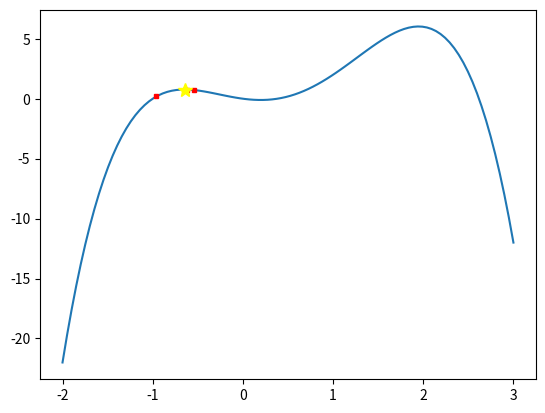

Python code for this plot:
#!usr/bin/python3

import matplotlib.pyplot as plt
import numpy as np
import random as rand

def f(x):
    return -x**4 + 2*x**3 + 2*x**2 -x

def df(x):
    return -4*x**3 + 6*x**2 + 4*x -1

def gradient_acent(x, step_size, precision):
    dx = step_size * df(x)
    iterations = 0
    while abs(dx) > precision:
        iterations += 1
        plt.plot(x,f(x), color = "red", marker = "s", markersize=3)
        x = x + dx
        dx = step_size * df(x)
    return x, f(x), iterations


def gradient_acent_plotter(start, stop, steps):
    x = np.linspace(start, stop, steps) # list of values
    plt.plot(x,f(x))    #plot the graph first
    start_point = rand.uniform(start,stop) # choose random starting point
    answ = gradient_acent(start_point, 0.1, 0.0001)
    plt.plot(answ[0],answ[1], color="yellow", marker="*", markersize=10) #mark the solution with a star
    plt.savefig("gradient_acent.eps", format='eps') # save in .eps for great quality
    print('start_point: '+ str(start_point) +  "\n"'max: ' + str(answ[1]) +"\n"+'iterations: '+ str(answ[2])) # some info in the terminal
    plt.show()



if __name__ == '__main__':
    gradient_acent_plotter(-2,3,100)

'''
The choice of starting point and stepsize can have a lot to say for the performance. The most important is the step size since it will determine how many iterations we need until we fullfill the precision we want. start point can also affect performance, depending on if we are near a local or global max.

I am not sure if there is one point where we would not find a local max, but maybe if we started in the global minimum or critical point. the abs(dx) would be 0, and therefore the algorithm would stop. Gradient acent/decent therefore has no guarantee for finding local max / min.

This is a continous optimization     
'''
